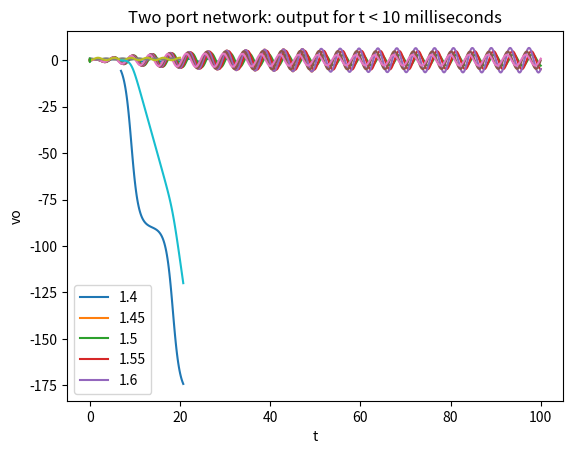

Here is the Python script that generated this plot:
import scipy as sig
import scipy.signal as sp
import numpy as np
import matplotlib.pyplot as plt
def f(w): 
	return sp.lti([1,w],np.polymul([1,2*w,w*w+1.5*1.5],[1,0,2.25]))

def plott(a,b,c,d,e):
	plt.title(a)
	plt.xlabel(b)
	plt.ylabel(c)
	plt.plot(d,e)
#1
t,x=sp.impulse(f(0.5),None,np.linspace(0,50,1000))

plott('Time response of spring with decay constant=0.5','t','x',t,x)
plt.show()
#2
t,x=sp.impulse(f(0.05),None,np.linspace(0,50,1000))
plott('Time response of spring with decay constant=0.05','t','x',t,x)
plt.show()
#3
t=np.linspace(0,100,5000)
k=np.linspace(1.4,1.6,5)
plt.title('Time response of spring with variable cosine arguments')
plt.xlabel('t')
plt.ylabel('x')
transfunction=sp.lti([1],[1,0,2.25])
for i in range(len(k)):
	t,y,svec=sp.lsim(transfunction,np.exp(-0.05*t)*np.cos(k[i]*t),t)
	plt.plot(t,y)
plt.legend(k)
plt.show()

#4
X=sp.lti([1,0,2],[1,0,3,0])
Y=sp.lti([2],[1,0,3,0])
t,x=sp.impulse(X,None,np.linspace(0,20,100))
t,y=sp.impulse(Y,None,np.linspace(0,20,100))
plott('Coupled spring problem: x','t','x',t,x)
plt.show()
plott('Coupled spring problem:y','t','x',t,y)
plt.show()

#5
R=100
L=1e-6
C=1e-6
twoport=sp.lti([1],[L*C,R*C,1])
w,S,phi=twoport.bode()
plott('Two port network: magnitude response','t','|H|',np.log(w),S)
plt.show()
plott('Two port network: phase response','t','<H',np.log(w),phi)
plt.show()

#6
def f(n,test,title):
	t=np.linspace(0,n,30000)
	vi=np.cos((1e3)*t)-np.cos((1e6)*t)
	t,vo,svec=sp.lsim(twoport,vi,t)
	plott(title,'t','vo',t,vo)
	plt.show()
f(30e-6,1,'Two port network: output for t < 30 microseconds')
f(10e-3,1,'Two port network: output for t < 10 milliseconds')
